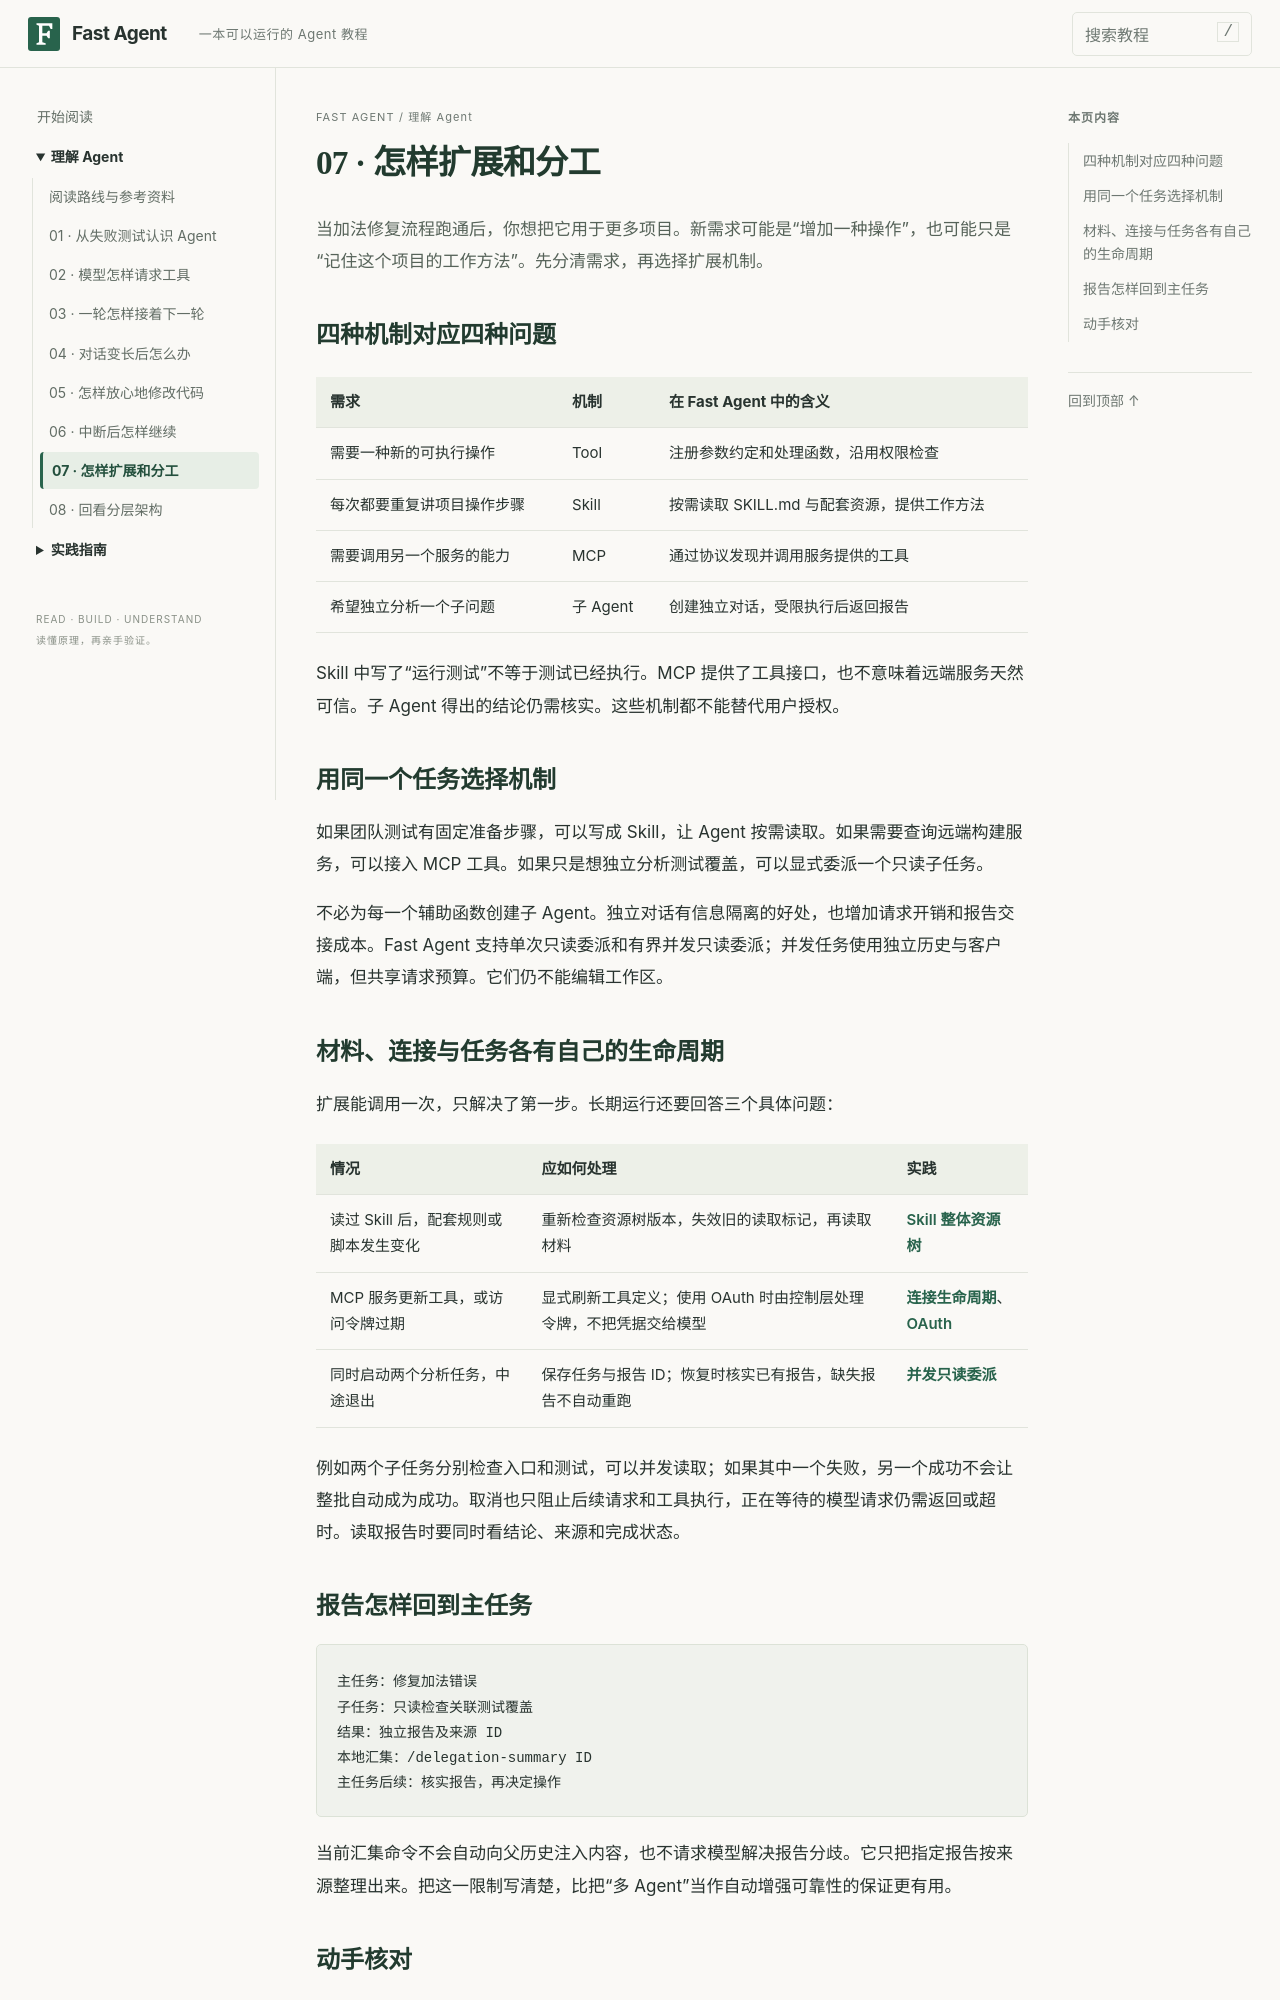

repository: noogel/fast-agent · page: deep-dive/extensions/index.html · generator: mkdocs

# 07 · 怎样扩展和分工

当加法修复流程跑通后，你想把它用于更多项目。新需求可能是“增加一种操作”，也可能只是“记住这个项目的工作方法”。先分清需求，再选择扩展机制。

## 四种机制对应四种问题

| 需求 | 机制 | 在 Fast Agent 中的含义 |
| --- | --- | --- |
| 需要一种新的可执行操作 | Tool | 注册参数约定和处理函数，沿用权限检查 |
| 每次都要重复讲项目操作步骤 | Skill | 按需读取 SKILL.md 与配套资源，提供工作方法 |
| 需要调用另一个服务的能力 | MCP | 通过协议发现并调用服务提供的工具 |
| 希望独立分析一个子问题 | 子 Agent | 创建独立对话，受限执行后返回报告 |

Skill 中写了“运行测试”不等于测试已经执行。MCP 提供了工具接口，也不意味着远端服务天然可信。子 Agent 得出的结论仍需核实。这些机制都不能替代用户授权。

## 用同一个任务选择机制

如果团队测试有固定准备步骤，可以写成 Skill，让 Agent 按需读取。如果需要查询远端构建服务，可以接入 MCP 工具。如果只是想独立分析测试覆盖，可以显式委派一个只读子任务。

不必为每一个辅助函数创建子 Agent。独立对话有信息隔离的好处，也增加请求开销和报告交接成本。Fast Agent 支持单次只读委派和有界并发只读委派；并发任务使用独立历史与客户端，但共享请求预算。它们仍不能编辑工作区。

## 材料、连接与任务各有自己的生命周期

扩展能调用一次，只解决了第一步。长期运行还要回答三个具体问题：

| 情况 | 应如何处理 | 实践 |
| --- | --- | --- |
| 读过 Skill 后，配套规则或脚本发生变化 | 重新检查资源树版本，失效旧的读取标记，再读取材料 | [Skill 整体资源树](../tutorial/47-skill-tree.md) |
| MCP 服务更新工具，或访问令牌过期 | 显式刷新工具定义；使用 OAuth 时由控制层处理令牌，不把凭据交给模型 | [连接生命周期](../tutorial/43-mcp-lifecycle.md)、[OAuth](../tutorial/50-mcp-oauth.md) |
| 同时启动两个分析任务，中途退出 | 保存任务与报告 ID；恢复时核实已有报告，缺失报告不自动重跑 | [并发只读委派](../tutorial/49-parallel-delegation.md) |

例如两个子任务分别检查入口和测试，可以并发读取；如果其中一个失败，另一个成功不会让整批自动成为成功。取消也只阻止后续请求和工具执行，正在等待的模型请求仍需返回或超时。读取报告时要同时看结论、来源和完成状态。

## 报告怎样回到主任务

```text
主任务：修复加法错误
子任务：只读检查关联测试覆盖
结果：独立报告及来源 ID
本地汇集：/delegation-summary ID
主任务后续：核实报告，再决定操作
```

当前汇集命令不会自动向父历史注入内容，也不请求模型解决报告分歧。它只把指定报告按来源整理出来。把这一限制写清楚，比把“多 Agent”当作自动增强可靠性的保证更有用。
